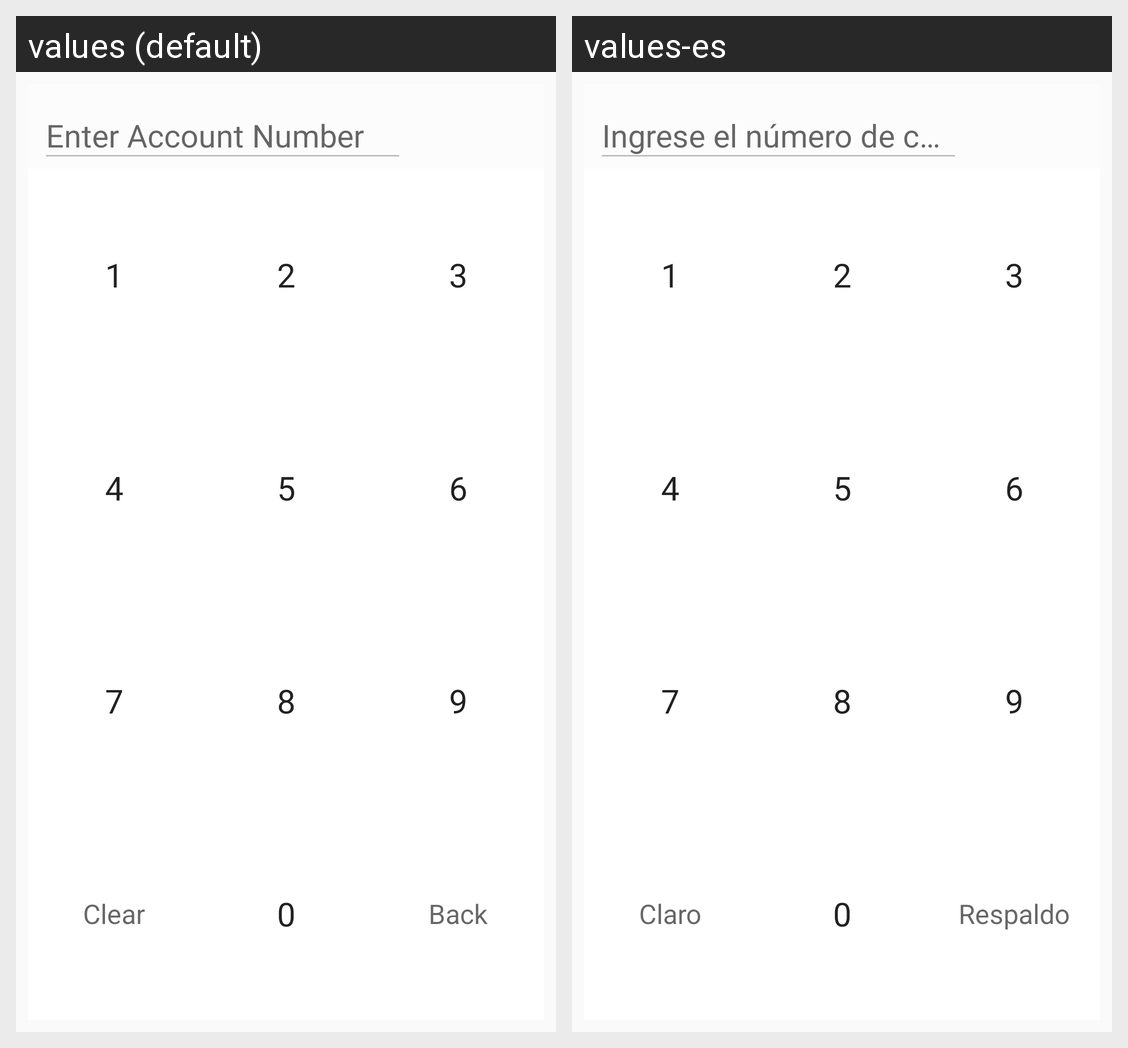

This grid shows one Android layout under two languages. Give, for every string resource on the screen, its name, the default text and each shown locale's text.
Android screen res/layout/keypad_phoneno.xml rendered under 2 locales, left to right: values (default), values-es. Device: Nexus 5 (rendered at 1080×1920; each locale shown at half size, 540×960, under a caption strip naming it); theme AppTheme.NoActionBar.
Strings drawn on this screen, with the default value and each locale's value (text and hints the layout hard-codes, and strings that could not be matched under every locale, appear in the picture but are not listed):

number_one
  values: 1
  values-es: 1

number_two
  values: 2
  values-es: 2

number_three
  values: 3
  values-es: 3

number_four
  values: 4
  values-es: 4

number_five
  values: 5
  values-es: 5

number_six
  values: 6
  values-es: 6

number_seven
  values: 7
  values-es: 7

number_eight
  values: 8
  values-es: 8

number_nine
  values: 9
  values-es: 9

btn_clear
  values: Clear
  values-es: Claro

number_zero
  values: 0
  values-es: 0

btn_backspace
  values: Back
  values-es: Respaldo
